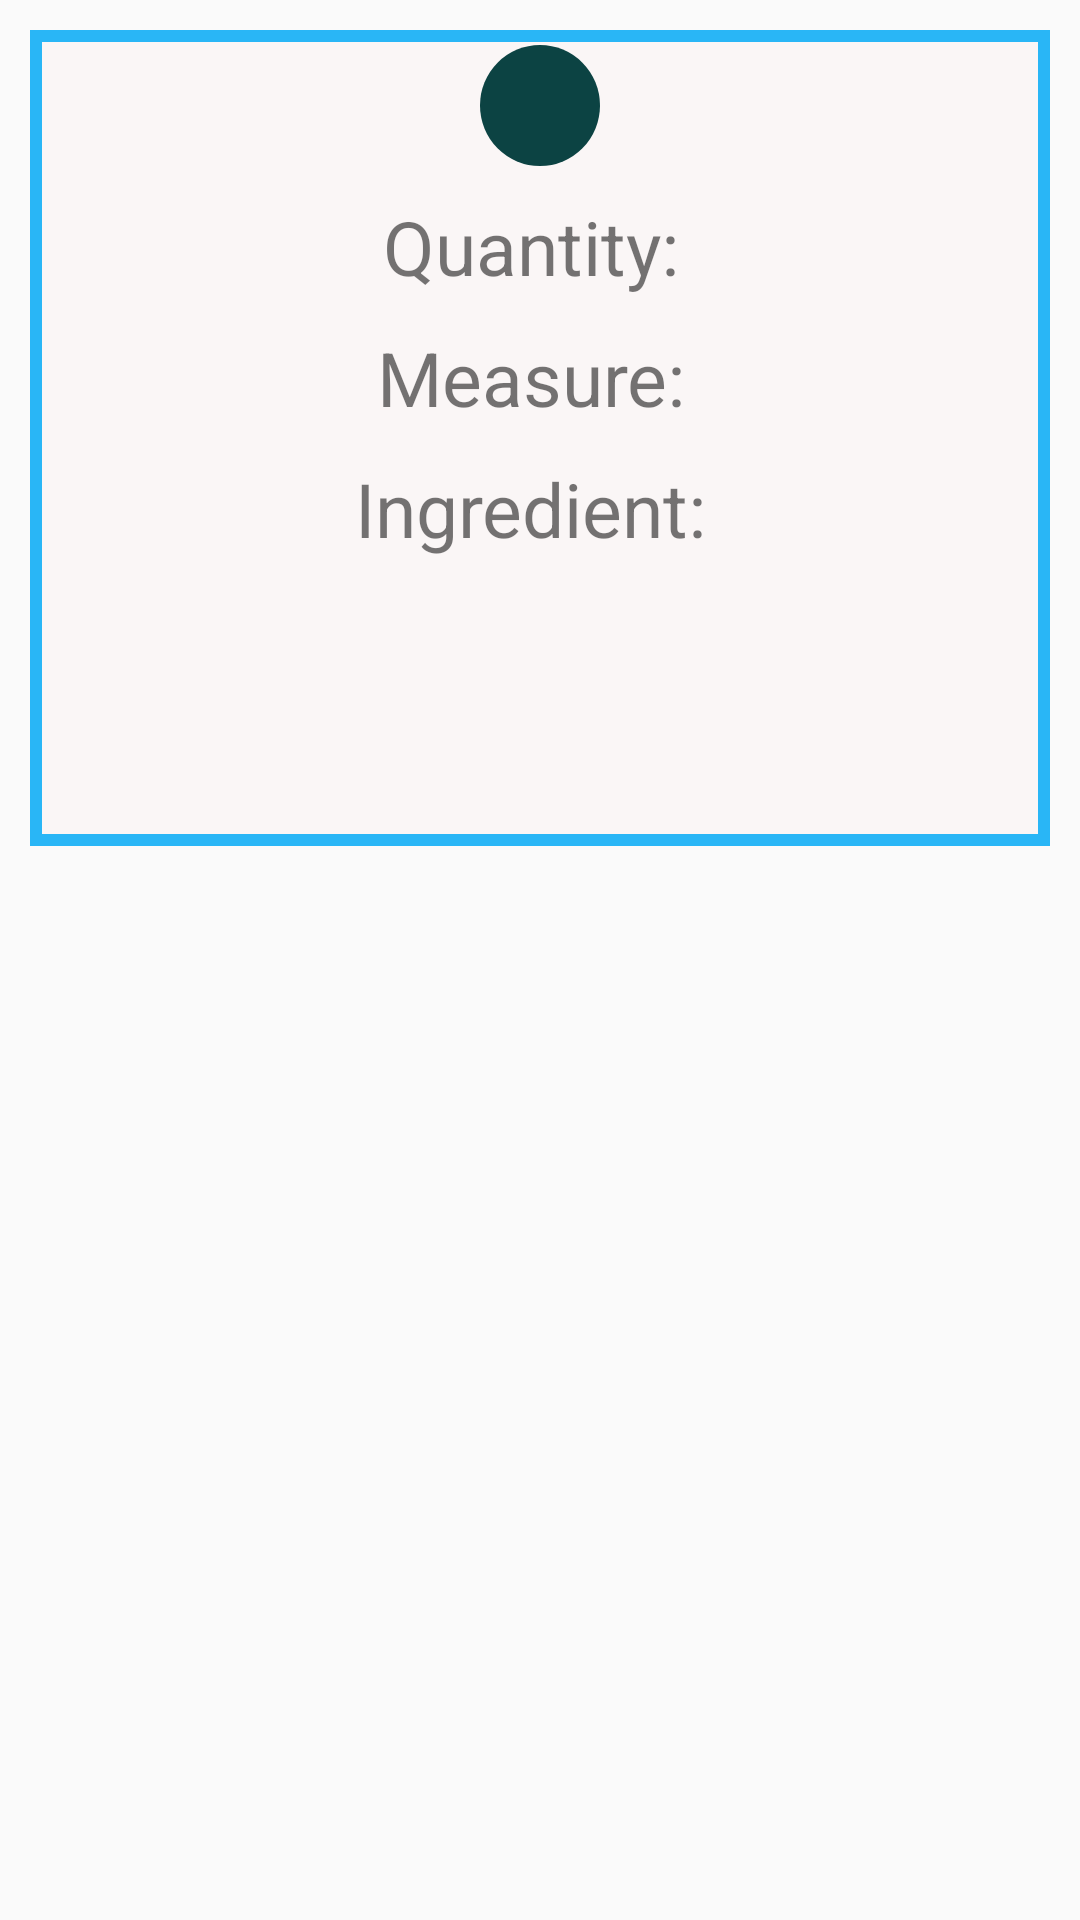

Layout XML and referenced resources for this Android screen:
<!-- AndroidManifest.xml: application theme AppTheme -->
<!-- res/layout/ingredient_item.xml -->
<?xml version="1.0" encoding="utf-8"?>
<RelativeLayout xmlns:android="http://schemas.android.com/apk/res/android"
    android:layout_width="match_parent"
    android:layout_height="match_parent">

    <LinearLayout
        android:layout_width="match_parent"
        android:layout_height="272dp"
        android:layout_marginBottom="10dp"
        android:layout_marginEnd="10dp"
        android:layout_marginLeft="10dp"
        android:layout_marginRight="10dp"
        android:layout_marginStart="10dp"
        android:layout_marginTop="10dp"
        android:background="@drawable/description_background"
        android:orientation="vertical">


        <TextView
            android:id="@+id/ing_number"
            android:layout_width="wrap_content"
            android:layout_height="wrap_content"
            android:layout_gravity="center"
            android:layout_margin="5dp"
            android:background="@drawable/text_number_background"
            android:gravity="center"
            android:textColor="#fff"
            android:textSize="30dp"

            />

        <TextView
            android:id="@+id/ing_quantity"
            android:layout_width="match_parent"
            android:layout_height="wrap_content"
            android:layout_margin="5dp"
            android:gravity="center"
            android:text="Quantity: "
            android:textSize="25dp" />

        <TextView
            android:id="@+id/ing_measure"
            android:layout_width="match_parent"
            android:layout_height="wrap_content"
            android:layout_margin="5dp"
            android:gravity="center"
            android:text="Measure: "
            android:textSize="25dp" />

        <TextView
            android:id="@+id/ingredient"
            android:layout_width="match_parent"
            android:layout_height="wrap_content"
            android:layout_margin="5dp"
            android:gravity="center"
            android:text="Ingredient: "
            android:textSize="25dp" />
    </LinearLayout>


</RelativeLayout>
<!-- resources referenced by this layout -->
<resources>
  <!-- drawable description_background (drawable) -->
  <?xml version="1.0" encoding="utf-8"?>
  <shape xmlns:android="http://schemas.android.com/apk/res/android"
      android:shape="rectangle">
  
      <solid android:color="#faf6f6" />
      <stroke
          android:width="4dp"
          android:color="#29B6F6"
          />
  
  </shape>
  <!-- drawable text_number_background (drawable) -->
  <?xml version="1.0" encoding="utf-8"?>
  <shape
      xmlns:android="http://schemas.android.com/apk/res/android"
      android:shape="oval">
      <solid android:color="@color/colorPrimaryDark" />
      <size android:width="40dp"
          android:height="20dp"/>
  </shape>
  <style name="AppTheme" parent="Theme.AppCompat.Light.DarkActionBar">
          
          <item name="colorPrimary">@color/colorPrimary</item>
          <item name="colorPrimaryDark">@color/colorPrimaryDark</item>
          <item name="colorAccent">@color/colorAccent</item>
      </style>
  <color name="colorPrimaryDark">#0c4343</color>
  <color name="colorPrimary">#237ea3</color>
  <color name="colorAccent">#0b616b</color>
</resources>
